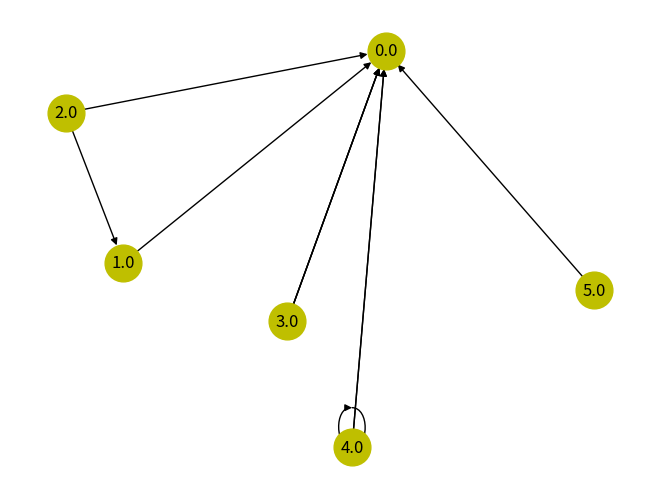

Reproduce this figure in Python.
import numpy as np
import networkx as nx
import matplotlib.pyplot as plt
from numpy.random import randint

random_seed = 5
np.random.seed(random_seed)

class PageRank:
    def __init__(self,max_node = 7,edge_num = 30,alpha = 0.95,stop_margin = 0.00001):
        self.max_node = max_node
        self.edge_num = edge_num
        self.alpha = alpha
        self.stop_margin = stop_margin
        self.e = 100000
        self.itr_times = 0  #iteration times recorded

        self.edges = np.zeros((edge_num,2))
        self.G = nx.MultiDiGraph()
        self.constructGraph()

        self.nodes = []
        for item in self.edges:
            if (item[0] not in self.nodes):
                self.nodes.append(item[0])
            if (item[1] not in self.nodes):
                self.nodes.append(item[1])
        print(len(self.nodes))
        self.pageRank()

    def pageRank(self):
        print("===========Algorithm Started===========")
        node_num = len(self.nodes) #Number of nodes
        print("Number of nodes: "+str(node_num))

        P = np.zeros([node_num, node_num])

        for edge in self.edges:
            P[int(edge[1]), int(edge[0])] = 1 #Add edges

        for j in range(node_num): #Normalize
            sumofcol = sum(P[:,j])
            for i in range(node_num):
                P[i, j] /= sumofcol #For each column normalize with sum 1

        A = self.alpha * P + \
            (1 - self.alpha) / node_num \
            * np.ones([node_num, node_num])

        # initialize page rank value
        rank = np.ones(node_num) / node_num
        previous = np.zeros(node_num)

        while self.e > self.stop_margin:
            previous = np.dot(A, rank)
            self.e = previous - rank
            self.e = max(map(abs, self.e))
            rank = previous
            self.itr_times += 1

        print("After" + str(self.itr_times) + "iterations:\n")

        print('Result:')
        for i,each in enumerate(rank):
            print("node "+str(i)+"'s value: "+str(each))

    def constructGraph(self):
        for i in range(0,self.edges.shape[0]):
            self.edges[i][0] = randint(0,self.max_node+1)
            temp = self.max_node+1;
            while(temp > self.max_node  or temp < 0):
                temp = int(np.random.randn(1) * self.max_node / 2)
            self.edges[i][1] = temp
            # self.edges[i][1] = randint(0, self.max_node + 1)
        print(self.edges)
        for item in self.edges:
            self.G.add_edge(item[0],item[1])

        nx.draw(self.G,with_labels=True,node_size=700,node_color = 'y')
        plt.show()

test = PageRank(max_node = 5,edge_num = 10)
